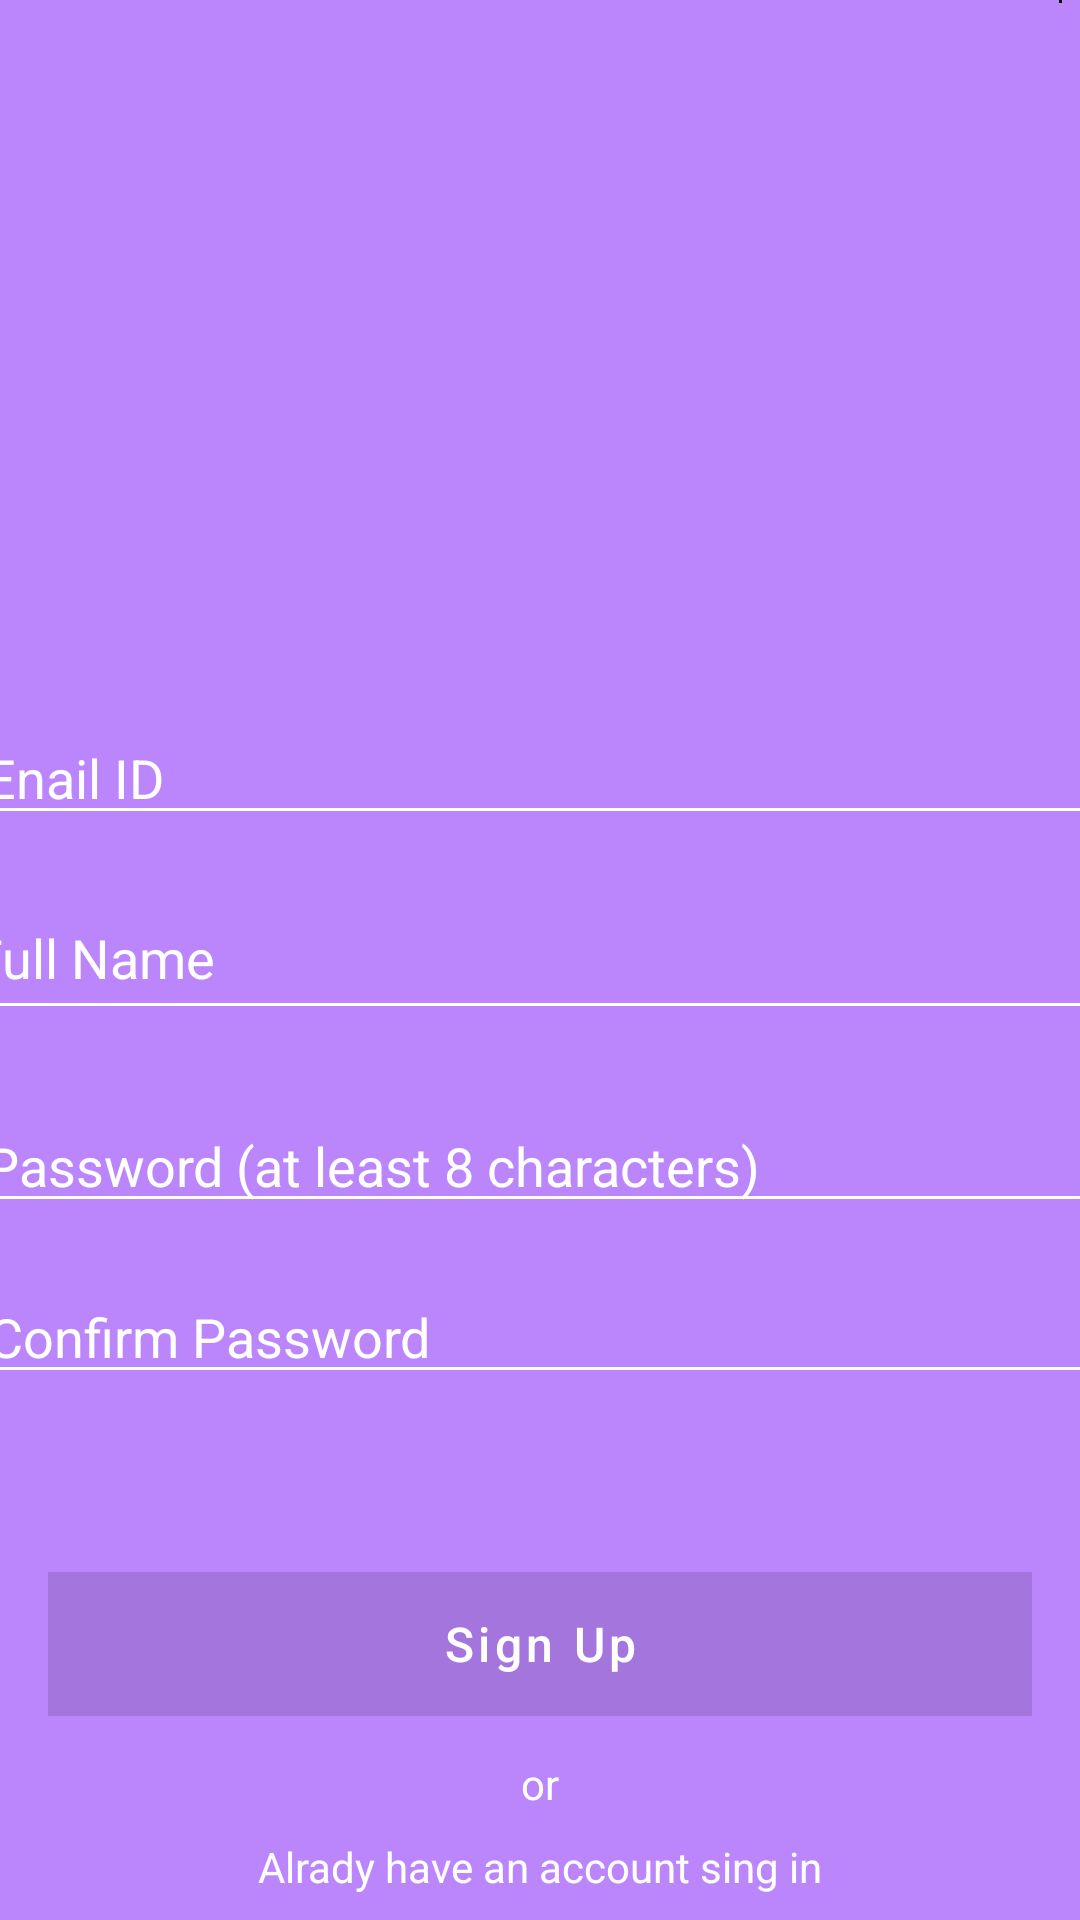

This screen was rendered from an Android layout file. Write that file and the resources it references.
<!-- AndroidManifest.xml: application theme Theme.Traning -->
<!-- res/layout/fragment_sign_up.xml -->
<?xml version="1.0" encoding="utf-8"?>
<FrameLayout xmlns:android="http://schemas.android.com/apk/res/android"
    xmlns:tools="http://schemas.android.com/tools"
    android:layout_width="match_parent"
    android:layout_height="match_parent"
    android:background="@color/purple_200"
    xmlns:app="http://schemas.android.com/apk/res-auto"
    tools:context=".RegisterAndLoginEmail.SignUpFragment">

    <androidx.constraintlayout.widget.ConstraintLayout
        android:layout_width="match_parent"
        android:layout_height="match_parent">

        <ImageButton
            android:id="@+id/sign_up_close_btn"
            android:layout_width="1dp"
            android:layout_height="1dp"
            android:background="@color/purple_700"
            android:padding="16dp"
            android:src="@mipmap/close_cross"
            app:layout_constraintBottom_toBottomOf="parent"
            app:layout_constraintEnd_toEndOf="parent"
            app:layout_constraintHorizontal_bias="0.983"
            app:layout_constraintStart_toStartOf="parent"
            app:layout_constraintTop_toTopOf="parent"
            app:layout_constraintVertical_bias="0.0" />


        <ImageView
            android:id="@+id/imageView"
            android:layout_width="417dp"
            android:layout_height="165dp"
            android:src="@drawable/car_marker"
            app:layout_constraintBottom_toBottomOf="parent"
            app:layout_constraintEnd_toEndOf="parent"
            app:layout_constraintStart_toStartOf="parent"
            app:layout_constraintTop_toTopOf="parent"
            app:layout_constraintVertical_bias="0.101" />


        <EditText
            android:id="@+id/sign_up_email"
            android:layout_width="379dp"
            android:layout_height="wrap_content"
            android:layout_marginTop="24dp"
            android:backgroundTint="@color/white"
            android:ems="10"
            android:hint="Enail ID"
            android:inputType="textEmailAddress"
            android:textColor="@color/white"
            android:textColorHint="@color/white"
            app:layout_constraintEnd_toEndOf="parent"
            app:layout_constraintStart_toStartOf="parent"
            app:layout_constraintTop_toBottomOf="@+id/imageView" />

        <EditText
            android:id="@+id/sign_up_password"
            android:layout_width="379dp"
            android:layout_height="wrap_content"
            android:layout_marginTop="88dp"
            android:backgroundTint="@color/white"
            android:inputType="textPassword"
            android:ems="10"
            android:hint="Password (at least 8 characters)"
            android:textColor="@color/white"
            android:textColorHint="@color/white"
            app:layout_constraintEnd_toEndOf="parent"
            app:layout_constraintStart_toStartOf="parent"
            app:layout_constraintTop_toBottomOf="@+id/sign_up_email" />

        <EditText
            android:id="@+id/sign_up_full_name"
            android:layout_width="387dp"
            android:layout_height="51dp"
            android:backgroundTint="@color/white"
            android:ems="10"
            android:hint="Full Name"
            android:inputType="text"
            android:textColor="@color/white"
            android:textColorHint="@color/white"
            app:layout_constraintBottom_toTopOf="@+id/sign_up_password"
            app:layout_constraintEnd_toEndOf="parent"
            app:layout_constraintStart_toStartOf="parent"
            app:layout_constraintTop_toBottomOf="@+id/sign_up_email"
            app:layout_constraintVertical_bias="0.377" />

        <EditText
            android:id="@+id/sign_up_passwordConfirm"
            android:layout_width="379dp"
            android:layout_height="wrap_content"
            android:layout_marginEnd="4dp"
            android:layout_marginRight="4dp"
            android:backgroundTint="@color/white"
            android:ems="10"
            android:hint="Confirm Password"
            android:inputType="textPassword"
            android:textColor="@color/white"
            android:textColorHint="@color/white"
            app:layout_constraintBottom_toTopOf="@+id/sign_up_progress_bar"
            app:layout_constraintEnd_toEndOf="parent"
            app:layout_constraintHorizontal_bias="0.375"
            app:layout_constraintStart_toStartOf="parent"
            app:layout_constraintTop_toBottomOf="@+id/sign_up_password" />

        <Button
            android:id="@+id/sign_up_btn"
            android:layout_width="0dp"
            android:layout_height="wrap_content"
            android:layout_marginStart="16dp"
            android:layout_marginTop="8dp"
            android:layout_marginEnd="16dp"
            android:layout_marginBottom="68dp"
            android:background="@color/purple_700"
            android:textColor="@color/white"
            android:text="Sign Up"
            android:enabled="false"
            android:textAllCaps="false"
            android:textSize="16sp"
            app:layout_constraintBottom_toBottomOf="parent"
            app:layout_constraintEnd_toEndOf="parent"
            app:layout_constraintHorizontal_bias="0.0"
            app:layout_constraintStart_toStartOf="parent"
            app:layout_constraintTop_toBottomOf="@+id/sign_in_forgot_password"
            app:layout_constraintVertical_bias="0.052" />

        <TextView
            android:id="@+id/alrady_have_an_account"
            android:layout_width="wrap_content"
            android:layout_height="wrap_content"
            android:text="Alrady have an account sing in"
            android:textColor="@color/white"
            app:layout_constraintBottom_toBottomOf="parent"
            app:layout_constraintEnd_toEndOf="parent"
            app:layout_constraintStart_toStartOf="parent"
            app:layout_constraintTop_toBottomOf="@+id/textView3" />

        <TextView
            android:id="@+id/textView3"
            android:layout_width="wrap_content"
            android:layout_height="wrap_content"
            android:layout_marginBottom="36dp"
            android:text="or"
            android:textColor="@color/white"
            app:layout_constraintBottom_toBottomOf="parent"
            app:layout_constraintEnd_toEndOf="parent"
            app:layout_constraintStart_toStartOf="parent"
            app:layout_constraintTop_toBottomOf="@+id/sign_in_btn"
            app:layout_constraintVertical_bias="0.278" />

        <ProgressBar
            android:id="@+id/sign_up_progress_bar"
            style="?android:attr/progressBarStyle"
            android:layout_width="42dp"
            android:layout_height="44dp"
            android:visibility="invisible"
            app:layout_constraintBottom_toTopOf="@+id/sign_up_btn"
            app:layout_constraintEnd_toEndOf="parent"
            app:layout_constraintStart_toStartOf="parent" />


    </androidx.constraintlayout.widget.ConstraintLayout>




</FrameLayout>
<!-- resources referenced by this layout -->
<resources>
  <color name="purple_200">#FFBB86FC</color>
  <color name="purple_700">#FF3700B3</color>
  <color name="white">#FFFFFFFF</color>
  <!-- mipmap close_cross: png bitmap (mipmap-hdpi, 3122 bytes) -->
  <style name="Theme.Traning" parent="Theme.MaterialComponents.DayNight.DarkActionBar">
          
          <item name="colorPrimary">@color/purple_500</item>
          <item name="colorPrimaryVariant">@color/purple_700</item>
          <item name="colorOnPrimary">@color/white</item>
          
          <item name="colorSecondary">@color/teal_200</item>
          <item name="colorSecondaryVariant">@color/teal_700</item>
          <item name="colorOnSecondary">@color/black</item>
          
          
          <item name="android:statusBarColor" tools:targetApi="l">?attr/colorPrimaryVariant</item>
          
      </style>
  <color name="purple_500">#FF6200EE</color>
  <color name="teal_200">#FF03DAC5</color>
  <color name="teal_700">#FF018786</color>
  <color name="black">#FF000000</color>
</resources>
